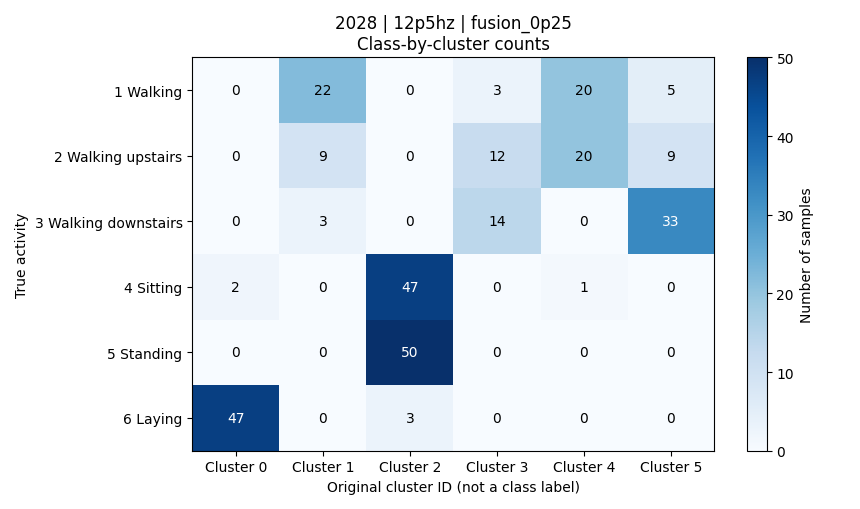

Source data for this figure (header and first rows):
activity, activity_name, cluster_0, cluster_1, cluster_2, cluster_3, cluster_4, cluster_5, total
1, 平地走路, 0, 22, 0, 3, 20, 5, 50
2, 上楼, 0, 9, 0, 12, 20, 9, 50
3, 下楼, 0, 3, 0, 14, 0, 33, 50
4, 坐着, 2, 0, 47, 0, 1, 0, 50
5, 站着, 0, 0, 50, 0, 0, 0, 50
6, 躺着, 47, 0, 3, 0, 0, 0, 50
